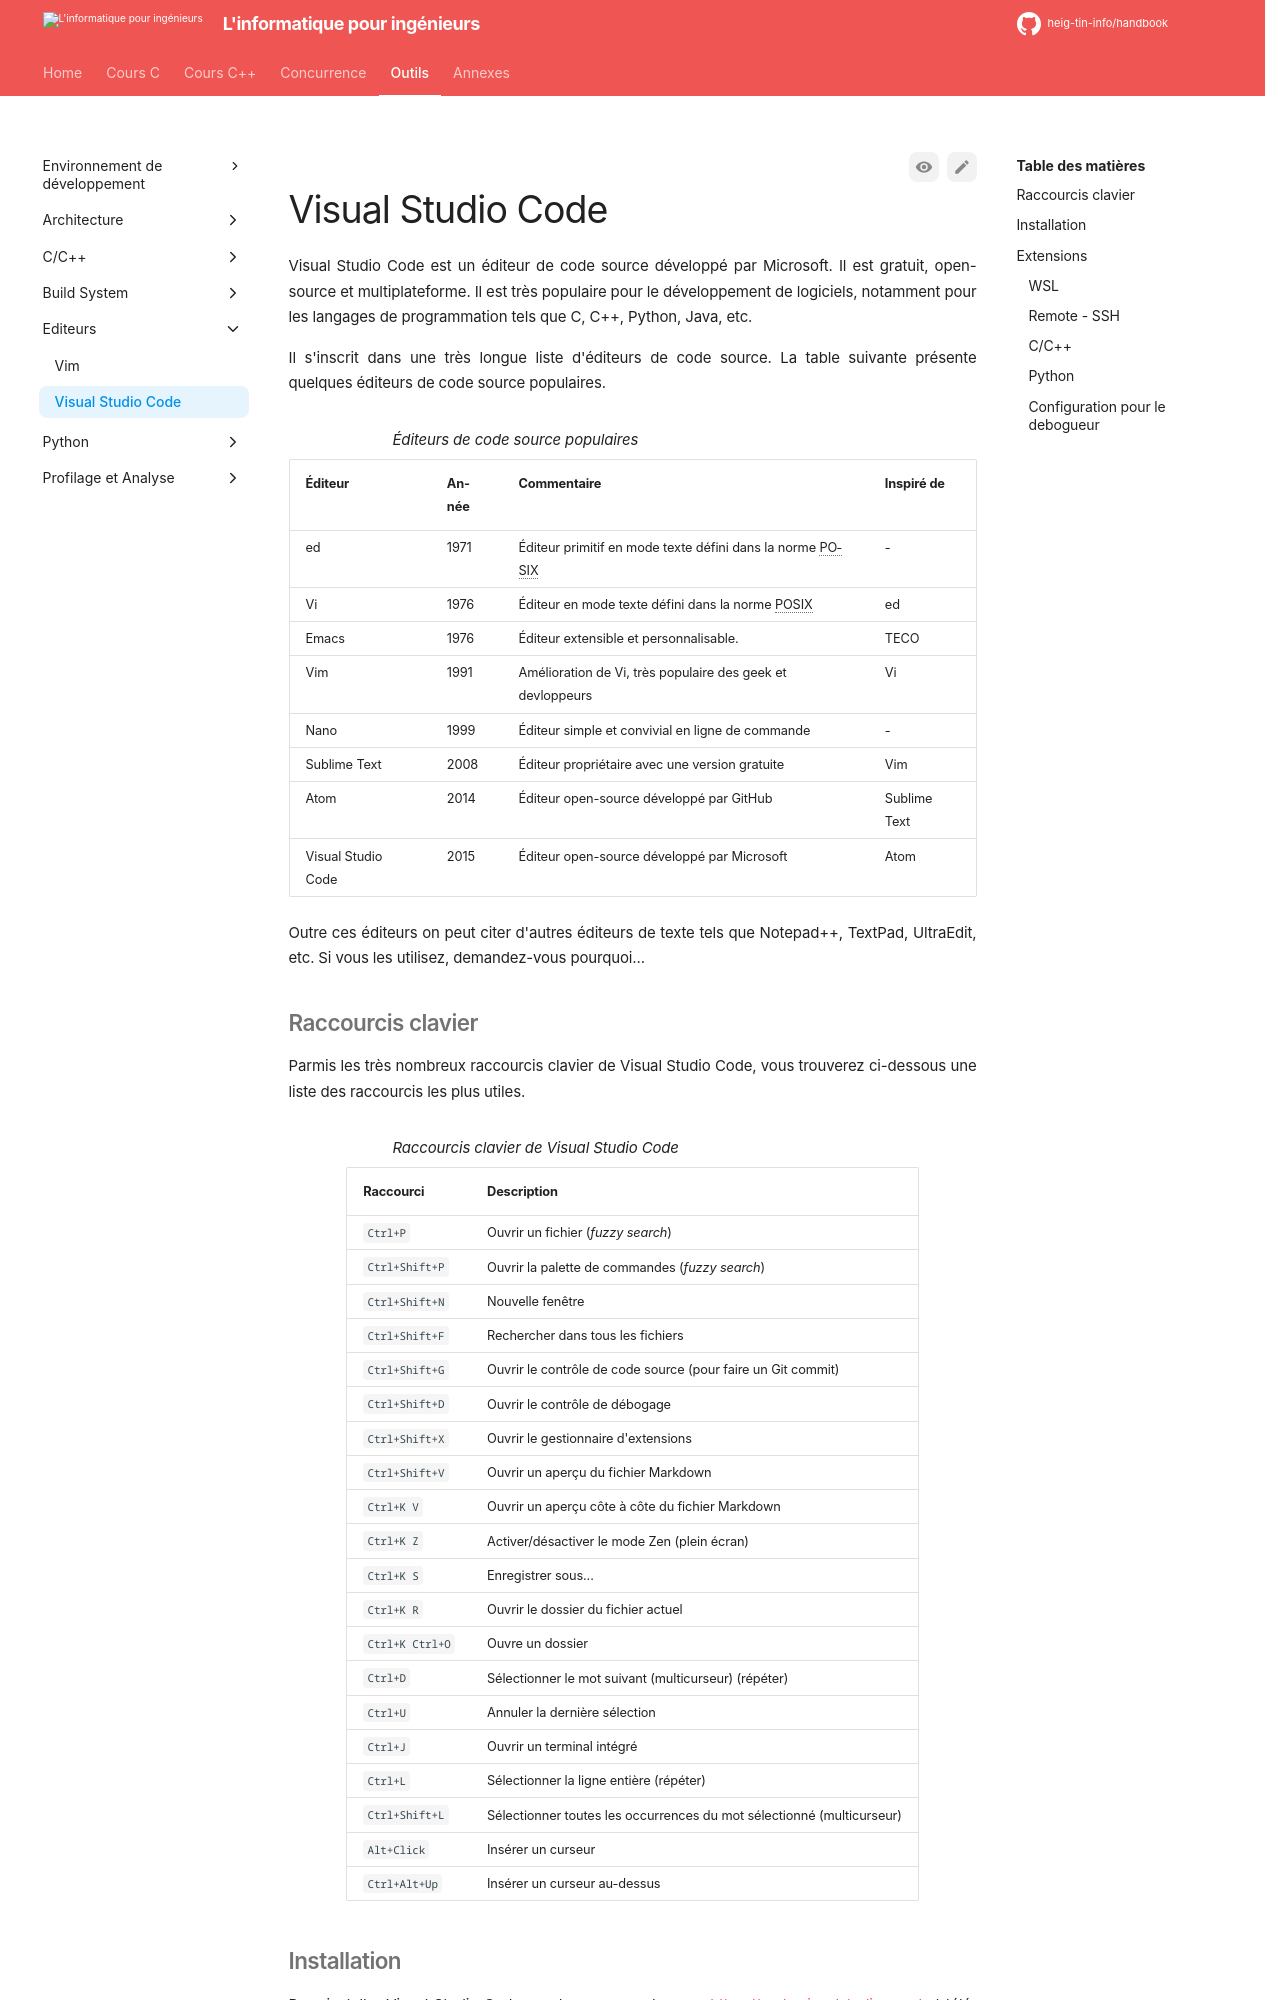

repository: heig-tin-info/handbook · page: tools/editor/vscode/index.html · generator: mkdocs

# Visual Studio Code

Visual Studio Code est un éditeur de code source développé par Microsoft. Il est gratuit, open-source et multiplateforme. Il est très populaire pour le développement de logiciels, notamment pour les langages de programmation tels que C, C++, Python, Java, etc.

Il s'inscrit dans une très longue liste d'éditeurs de code source. La table suivante présente quelques éditeurs de code source populaires.

Table: Éditeurs de code source populaires

| Éditeur            | Année | Commentaire                                                | Inspiré de   |
| ------------------ | ----- | ---------------------------------------------------------- | ------------ |
| ed                 | 1971  | Éditeur primitif en mode texte défini dans la norme POSIX  | -            |
| Vi                 | 1976  | Éditeur en mode texte défini dans la norme POSIX           | ed           |
| Emacs              | 1976  | Éditeur extensible et personnalisable.                     | TECO         |
| Vim                | 1991  | Amélioration de Vi, très populaire des geek et devloppeurs | Vi           |
| Nano               | 1999  | Éditeur simple et convivial en ligne de commande           | -            |
| Sublime Text       | 2008  | Éditeur propriétaire avec une version gratuite             | Vim          |
| Atom               | 2014  | Éditeur open-source développé par GitHub                   | Sublime Text |
| Visual Studio Code | 2015  | Éditeur open-source développé par Microsoft                | Atom         |

Outre ces éditeurs on peut citer d'autres éditeurs de texte tels que Notepad++, TextPad, UltraEdit, etc. Si vous les utilisez, demandez-vous pourquoi...
